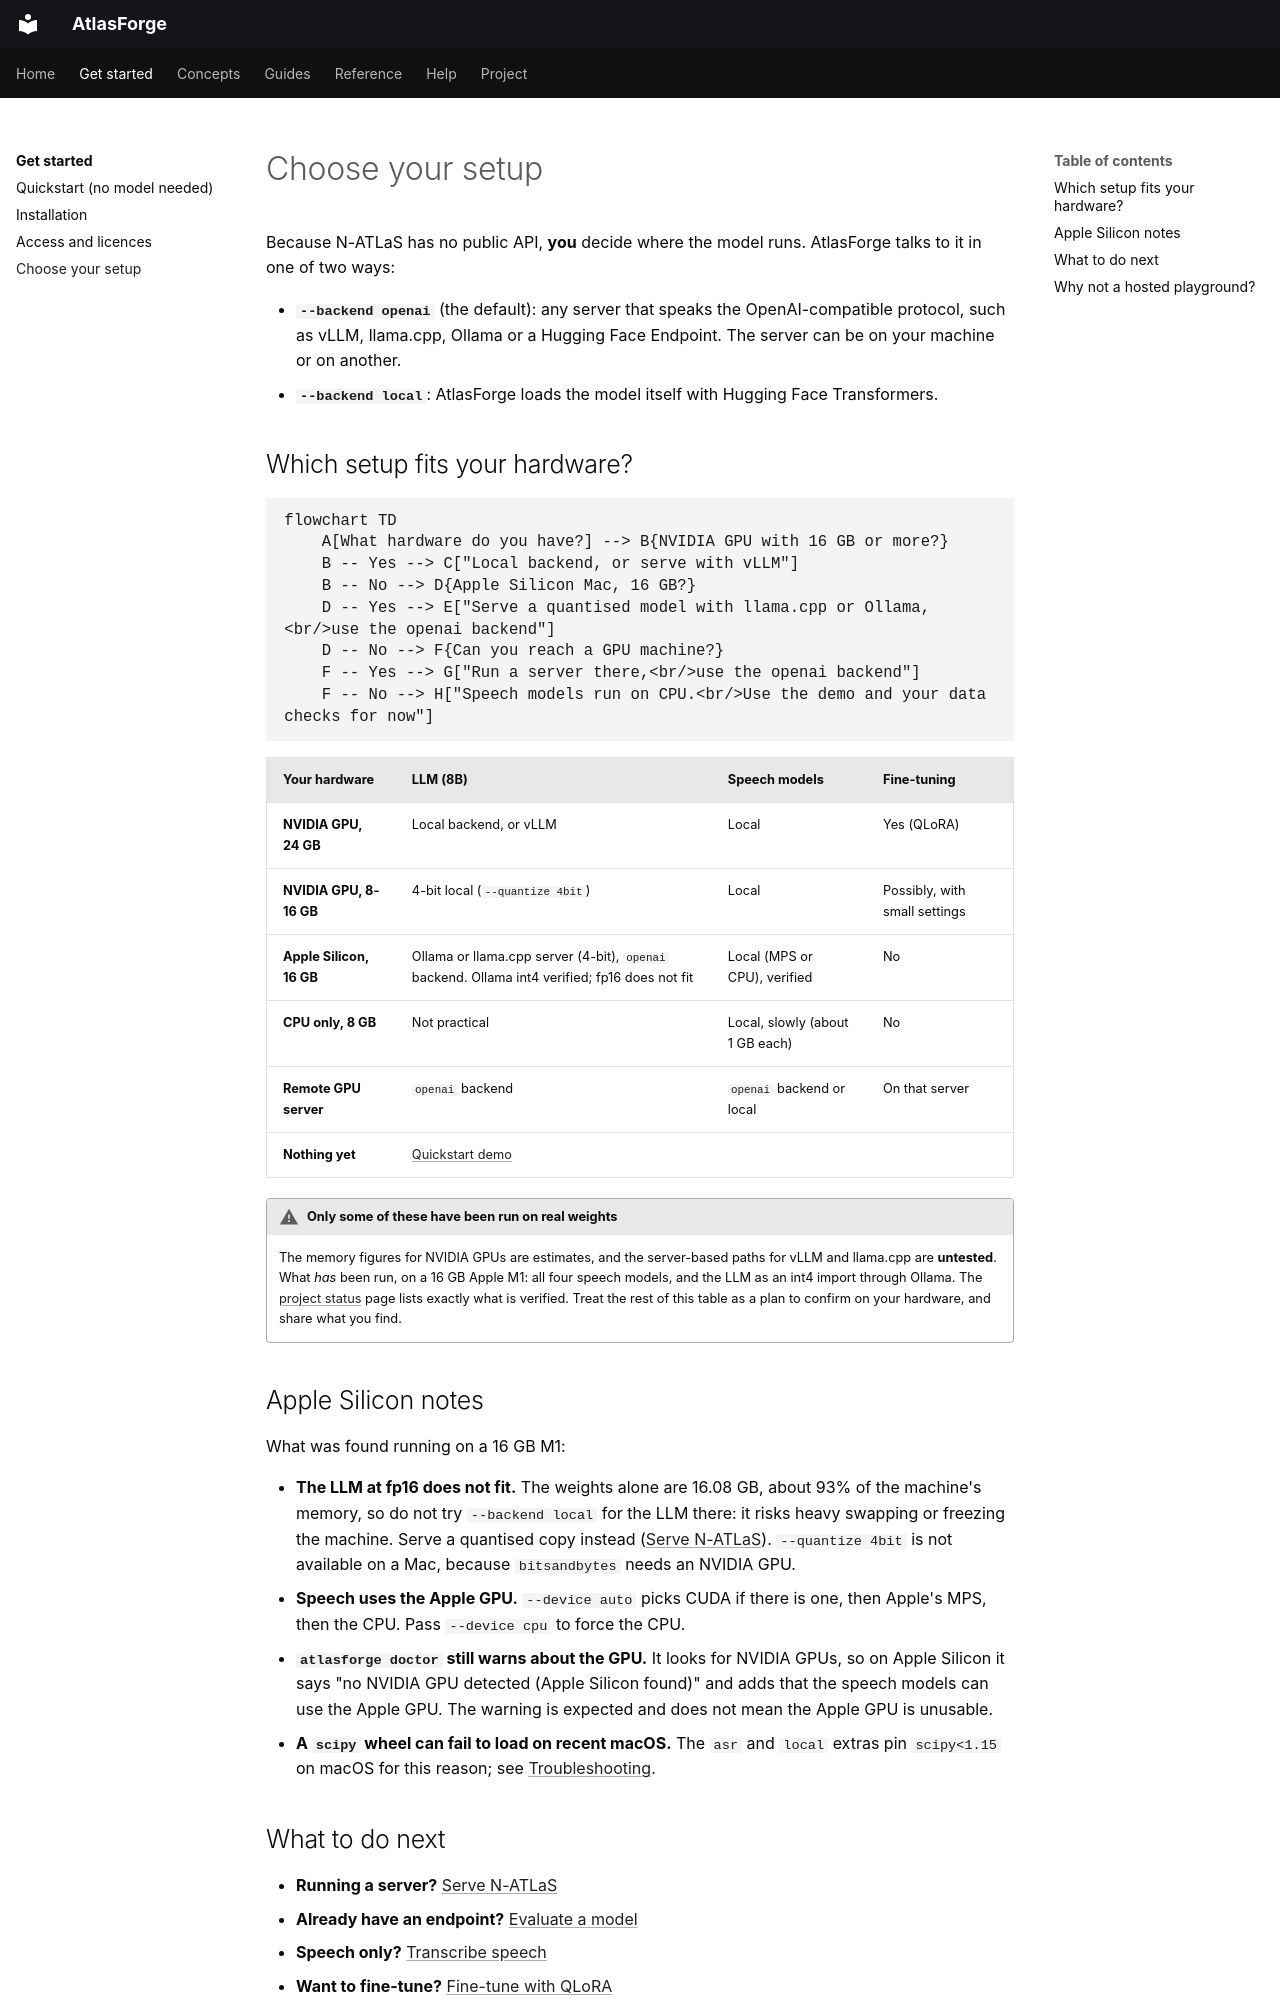

repository: Brainers-Labs/atlasforge · page: get-started/choose-your-setup/index.html · generator: mkdocs

# Choose your setup

Because N-ATLaS has no public API, **you** decide where the model runs. AtlasForge talks to it in one of two ways:

- **`--backend openai`** (the default): any server that speaks the OpenAI-compatible protocol, such as vLLM, llama.cpp, Ollama or a Hugging Face Endpoint. The server can be on your machine or on another.
- **`--backend local`**: AtlasForge loads the model itself with Hugging Face Transformers.

## Which setup fits your hardware?

```mermaid
flowchart TD
    A[What hardware do you have?] --> B{NVIDIA GPU with 16 GB or more?}
    B -- Yes --> C["Local backend, or serve with vLLM"]
    B -- No --> D{Apple Silicon Mac, 16 GB?}
    D -- Yes --> E["Serve a quantised model with llama.cpp or Ollama,<br/>use the openai backend"]
    D -- No --> F{Can you reach a GPU machine?}
    F -- Yes --> G["Run a server there,<br/>use the openai backend"]
    F -- No --> H["Speech models run on CPU.<br/>Use the demo and your data checks for now"]
```

| Your hardware | LLM (8B) | Speech models | Fine-tuning |
|---|---|---|---|
| **NVIDIA GPU, 24 GB** | Local backend, or vLLM | Local | Yes (QLoRA) |
| **NVIDIA GPU, 8-16 GB** | 4-bit local (`--quantize 4bit`) | Local | Possibly, with small settings |
| **Apple Silicon, 16 GB** | Ollama or llama.cpp server (4-bit), `openai` backend. Ollama int4 verified; fp16 does not fit | Local (MPS or CPU), verified | No |
| **CPU only, 8 GB** | Not practical | Local, slowly (about 1 GB each) | No |
| **Remote GPU server** | `openai` backend | `openai` backend or local | On that server |
| **Nothing yet** | [Quickstart demo](quickstart.md) | | |

!!! warning "Only some of these have been run on real weights"
    The memory figures for NVIDIA GPUs are estimates, and the server-based paths for vLLM and llama.cpp are **untested**. What *has* been run, on a 16 GB Apple M1: all four speech models, and the LLM as an int4 import through Ollama. The [project status](../help/status.md) page lists exactly what is verified. Treat the rest of this table as a plan to confirm on your hardware, and share what you find.

## Apple Silicon notes

What was found running on a 16 GB M1:

- **The LLM at fp16 does not fit.** The weights alone are 16.08 GB, about 93% of the machine's memory, so do not try `--backend local` for the LLM there: it risks heavy swapping or freezing the machine. Serve a quantised copy instead ([Serve N-ATLaS](../guides/serve-n-atlas.md#option-3-ollama-simplest-on-a-laptop)). `--quantize 4bit` is not available on a Mac, because `bitsandbytes` needs an NVIDIA GPU.
- **Speech uses the Apple GPU.** `--device auto` picks CUDA if there is one, then Apple's MPS, then the CPU. Pass `--device cpu` to force the CPU.
- **`atlasforge doctor` still warns about the GPU.** It looks for NVIDIA GPUs, so on Apple Silicon it says "no NVIDIA GPU detected (Apple Silicon found)" and adds that the speech models can use the Apple GPU. The warning is expected and does not mean the Apple GPU is unusable.
- **A `scipy` wheel can fail to load on recent macOS.** The `asr` and `local` extras pin `scipy<1.15` on macOS for this reason; see [Troubleshooting](../help/troubleshooting.md#could-not-load-ncair1-importerror-on-macos).
